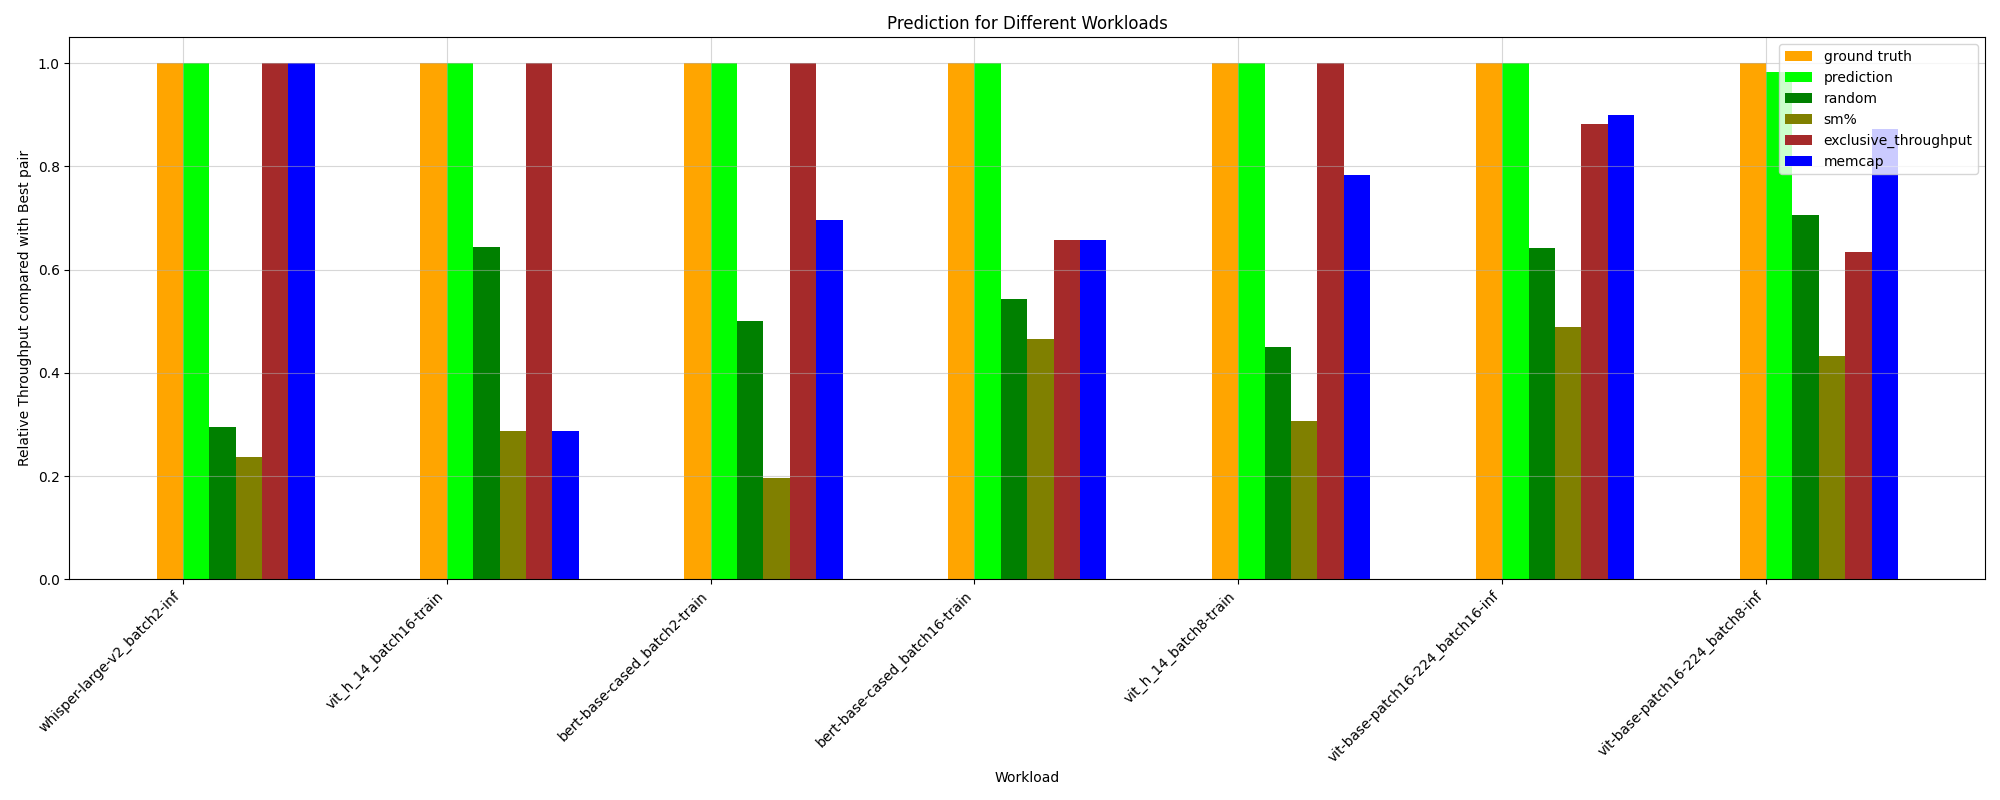

Source data for this figure (header and first rows):
HPworkload, ground truth, random, prediction, _Threads, _Compute (SM) Throughput, _DRAM Throughput, _Memory Throughput, _Registers, _Static Shared Memory, exclusive_throughput, sm%, mem%, memcap, ground truth value
whisper-large-v2_batch8-inf, 1.0, 0.3313, 0.7455, 0.13, 1.0, 0.7455, 0.2502, 0.13, 0.1012, 1.0, 0.2149, 0.2502, 1.0, 60.85
vit-base-patch16-224_batch8-inf, 1.0, 0.7055, 0.9821, 0.9821, 0.9821, 0.9821, 0.6773, 0.9821, 0.9821, 0.6347, 0.433, 0.6773, 0.8719, 164.7
albert-base-v2_batch2-train, 1.0, 0.5364, 0.9327, 0.706, 0.9118, 0.706, 0.706, 0.706, 0.08573, 0.6887, 0.3318, 0.706, 0.9327, 100.3
bert-base-cased_batch8-inf, 1.0, 0.7005, 0.7924, 1.0, 1.0, 1.0, 1.0, 1.0, 0.5419, 0.7892, 0.4498, 1.0, 0.7607, 142.9
wav2vec2-base-960h_batch8-inf, 1.0, 0.6306, 0.7974, 0.7736, 1.0, 0.7736, 0.7736, 0.7736, 0.1737, 0.825, 0.4375, 0.7736, 0.7138, 119.5
bert-base-cased_batch8-train, 1.0, 0.4568, 0.8186, 0.6368, 0.6032, 0.6368, 0.6368, 0.6368, 0.1128, 0.8186, 0.3676, 0.6368, 0.6032, 94.56
bert-base-cased_batch16-inf, 1.0, 0.6857, 0.7758, 0.8421, 0.7517, 0.8421, 0.8421, 0.8421, 0.4188, 0.6592, 0.5887, 0.8421, 0.7517, 145.3
vit_h_14_batch8-train, 1.0, 0.4497, 1.0, 0.7829, 0.1116, 0.7829, 0.7829, 0.7829, 0.08766, 1.0, 0.3059, 0.7829, 0.7829, 70.25
vit-base-patch16-224_batch16-inf, 1.0, 0.6427, 1.0, 0.8519, 1.0, 0.8519, 0.8519, 0.8519, 0.3609, 0.8824, 0.4895, 0.8519, 0.8998, 164.7
whisper-large-v2_batch16-inf, 1.0, 0.5111, 0.7446, 0.7446, 0.1965, 0.7446, 0.7446, 0.7446, 0.2184, 1.0, 0.5192, 0.7446, 0.7446, 20.75
wav2vec2-base-960h_batch16-inf, 1.0, 0.8208, 0.9164, 1.0, 1.0, 1.0, 0.7246, 1.0, 1.0, 0.9164, 0.6611, 0.7246, 0.802, 104.5
albert-base-v2_batch16-train, 1.0, 0.5339, 0.8425, 0.6895, 1.0, 0.6895, 0.6895, 0.6895, 0.1913, 1.0, 0.4525, 0.6895, 0.8425, 76.27
wav2vec2-base-960h_batch2-inf, 1.0, 0.5575, 0.9362, 0.9362, 0.9362, 0.9362, 0.5446, 0.9362, 0.1278, 0.6357, 0.4303, 0.5446, 0.8718, 119.1
albert-base-v2_batch8-train, 1.0, 0.4151, 0.9249, 0.6251, 0.9249, 0.6251, 0.6251, 0.6251, 0.1414, 0.9249, 0.2779, 0.6251, 0.9249, 92.5
vit-base-patch16-224_batch2-inf, 1.0, 0.5612, 0.8722, 0.8576, 0.8722, 0.8576, 0.8576, 0.8576, 0.1101, 0.8722, 0.4122, 0.8576, 0.8576, 140.3
bert-base-cased_batch16-train, 1.0, 0.5428, 1.0, 1.0, 1.0, 1.0, 0.5717, 1.0, 0.4713, 0.6579, 0.4658, 0.5717, 0.6579, 76.23
bert-base-cased_batch2-inf, 1.0, 0.6457, 0.9691, 0.9691, 0.9691, 0.9691, 0.9691, 0.9691, 0.385, 0.5658, 0.6263, 1.0, 0.704, 148.2
bert-base-cased_batch2-train, 1.0, 0.4999, 1.0, 0.9095, 0.9095, 0.9095, 0.4981, 0.9095, 0.1712, 1.0, 0.1963, 0.4981, 0.6965, 99.59
vit_h_14_batch16-train, 1.0, 0.6435, 1.0, 0.2869, 1.0, 1.0, 0.2869, 0.2869, 1.0, 1.0, 0.2869, 1.0, 0.2869, 59.43
vit_h_14_batch2-train, 1.0, 0.5371, 0.7684, 0.7684, 0.7684, 0.7684, 0.5525, 0.7684, 0.7684, 1.0, 0.08231, 0.5525, 1.0, 92.8
whisper-large-v2_batch2-inf, 1.0, 0.2954, 1.0, 0.825, 1.0, 0.825, 0.04434, 0.825, 0.04826, 1.0, 0.236, 0.825, 1.0, 84.92
